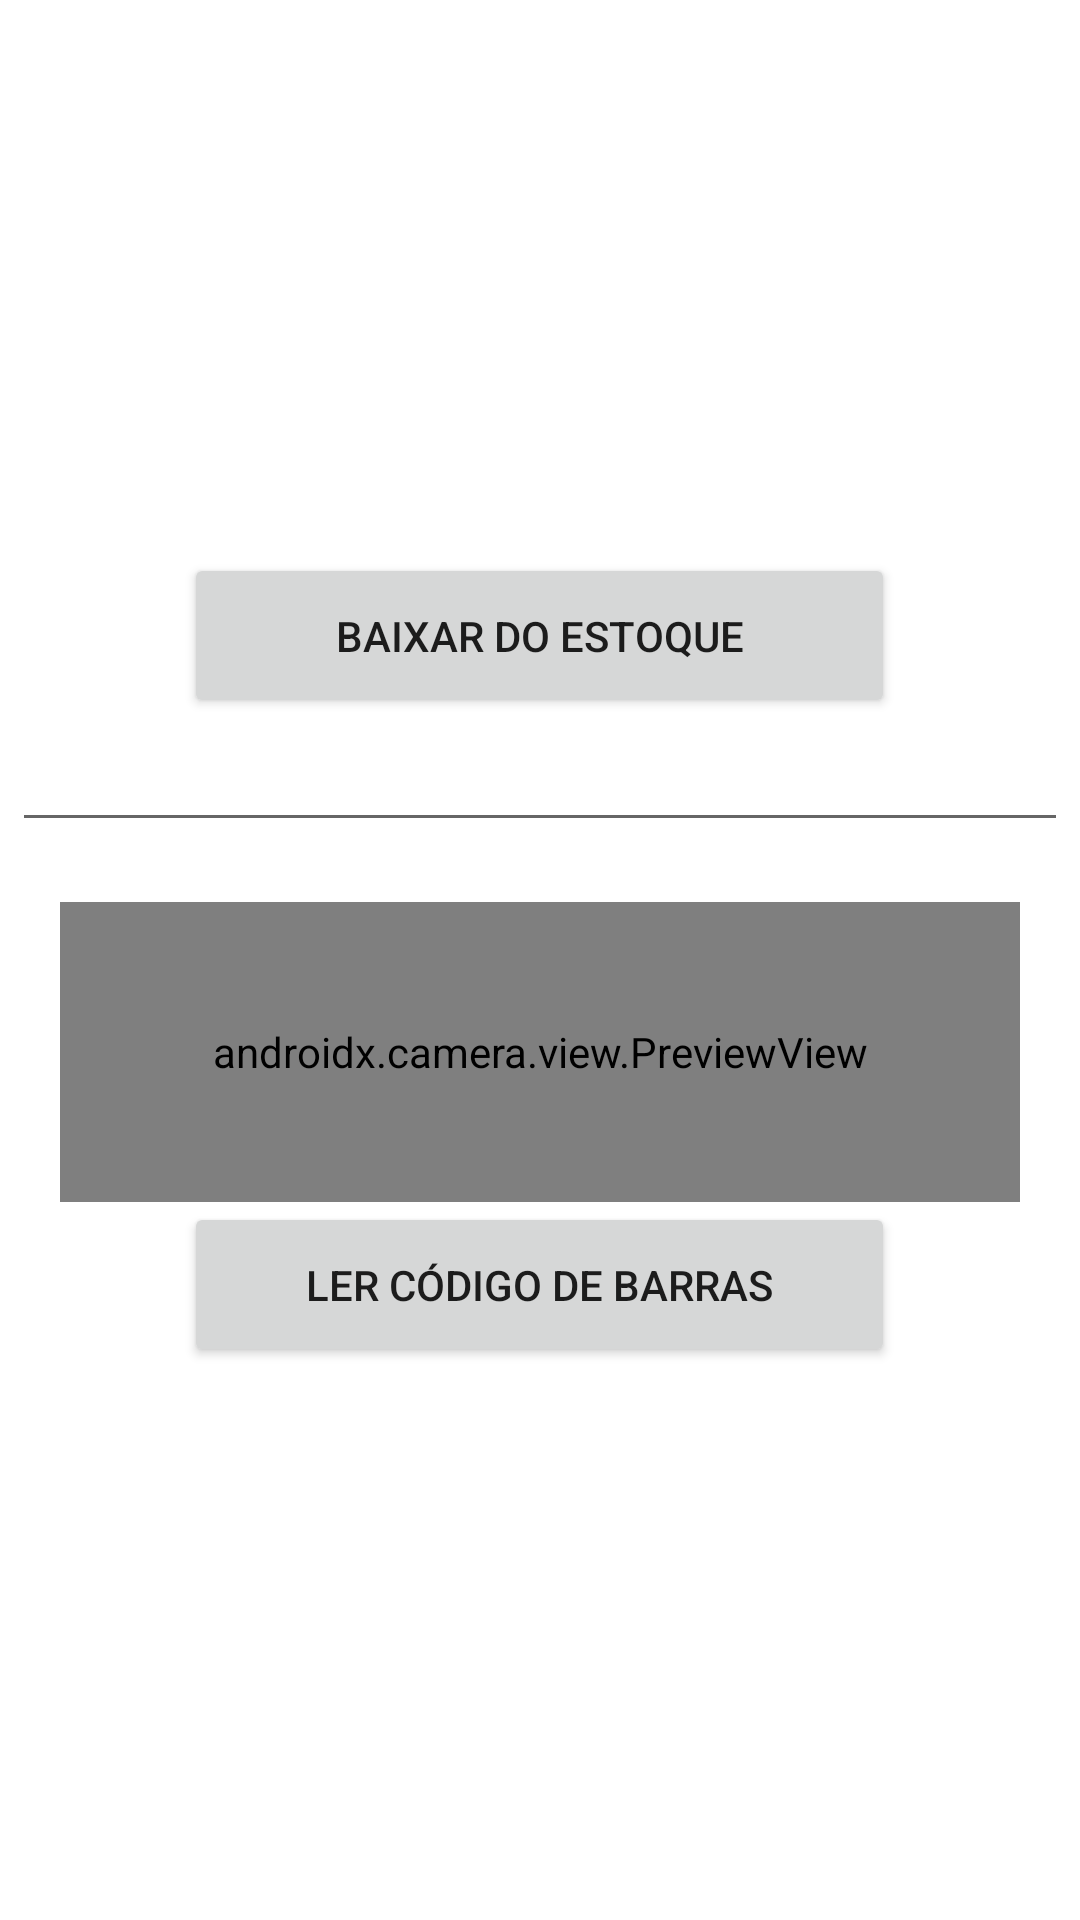

The Android layout XML behind this screen, and the referenced resources:
<!-- AndroidManifest.xml: application theme Theme.Panic -->
<!-- res/layout/activity_cod_bars_scan.xml -->
<?xml version="1.0" encoding="utf-8"?>
<androidx.constraintlayout.widget.ConstraintLayout xmlns:android="http://schemas.android.com/apk/res/android"
    xmlns:app="http://schemas.android.com/apk/res-auto"
    xmlns:tools="http://schemas.android.com/tools"
    android:layout_width="match_parent"
    android:layout_height="match_parent"
    android:paddingLeft="@dimen/activity_horizontal_margin"
    android:paddingTop="@dimen/activity_vertical_margin"
    android:paddingRight="@dimen/activity_horizontal_margin"
    android:paddingBottom="@dimen/activity_vertical_margin"
    tools:context=".ui.camera.BarcodeScanActivity">

    <LinearLayout
        android:id="@+id/LinearLayout1"
        android:layout_width="match_parent"
        android:layout_height="match_parent"
        android:gravity="center"
        android:orientation="vertical" >

        <Button
            android:id="@+id/button3"
            android:layout_width="237dp"
            android:layout_height="55dp"
            android:text="BAIXAR DO ESTOQUE"
            app:layout_constraintEnd_toEndOf="parent"
            app:layout_constraintHorizontal_bias="0.5"
            app:layout_constraintStart_toStartOf="parent"
            tools:layout_editor_absoluteY="338dp" />


        <EditText
            android:id="@+id/editTextNumber"
            android:layout_width="352dp"
            android:layout_height="wrap_content"
            android:ems="10"
            android:inputType="text" />

        <androidx.camera.view.PreviewView
            android:id="@+id/preview_view"
            android:layout_width="match_parent"
            android:layout_height="100dp"
            android:layout_marginStart="20dp"
            android:layout_marginTop="20dp"
            android:layout_marginEnd="20dp"
            app:layout_constraintLeft_toLeftOf="parent"
            app:layout_constraintRight_toRightOf="parent"
            app:layout_constraintTop_toTopOf="parent" />


        <Button
            android:id="@+id/button2"
            android:layout_width="237dp"
            android:layout_height="55dp"
            android:text="LER CÓDIGO DE BARRAS"
            app:layout_constraintEnd_toEndOf="parent"
            app:layout_constraintHorizontal_bias="0.5"
            app:layout_constraintStart_toStartOf="parent"
            tools:layout_editor_absoluteY="338dp" />



    </LinearLayout>


</androidx.constraintlayout.widget.ConstraintLayout>
<!-- resources referenced by this layout -->
<resources>
  <style name="Theme.Panic" parent="Theme.MaterialComponents.DayNight.DarkActionBar">
          
          <item name="colorPrimary">@color/purple_500</item>
          <item name="colorPrimaryVariant">@color/purple_700</item>
          <item name="colorOnPrimary">@color/white</item>
          
          <item name="colorSecondary">@color/teal_200</item>
          <item name="colorSecondaryVariant">@color/teal_700</item>
          <item name="colorOnSecondary">@color/black</item>
          
          <item name="android:statusBarColor">?attr/colorPrimaryVariant</item>
          
      </style>
  <!-- not gathered from this repository: default colours our renderer supplied (Android Studio template values) -->
  <color name="purple_500">#FF6200EE</color>
  <color name="purple_700">#FF3700B3</color>
  <color name="teal_200">#FF03DAC5</color>
  <color name="teal_700">#FF018786</color>
  <color name="black">#FF000000</color>
  <color name="white">#FFFFFFFF</color>
</resources>
